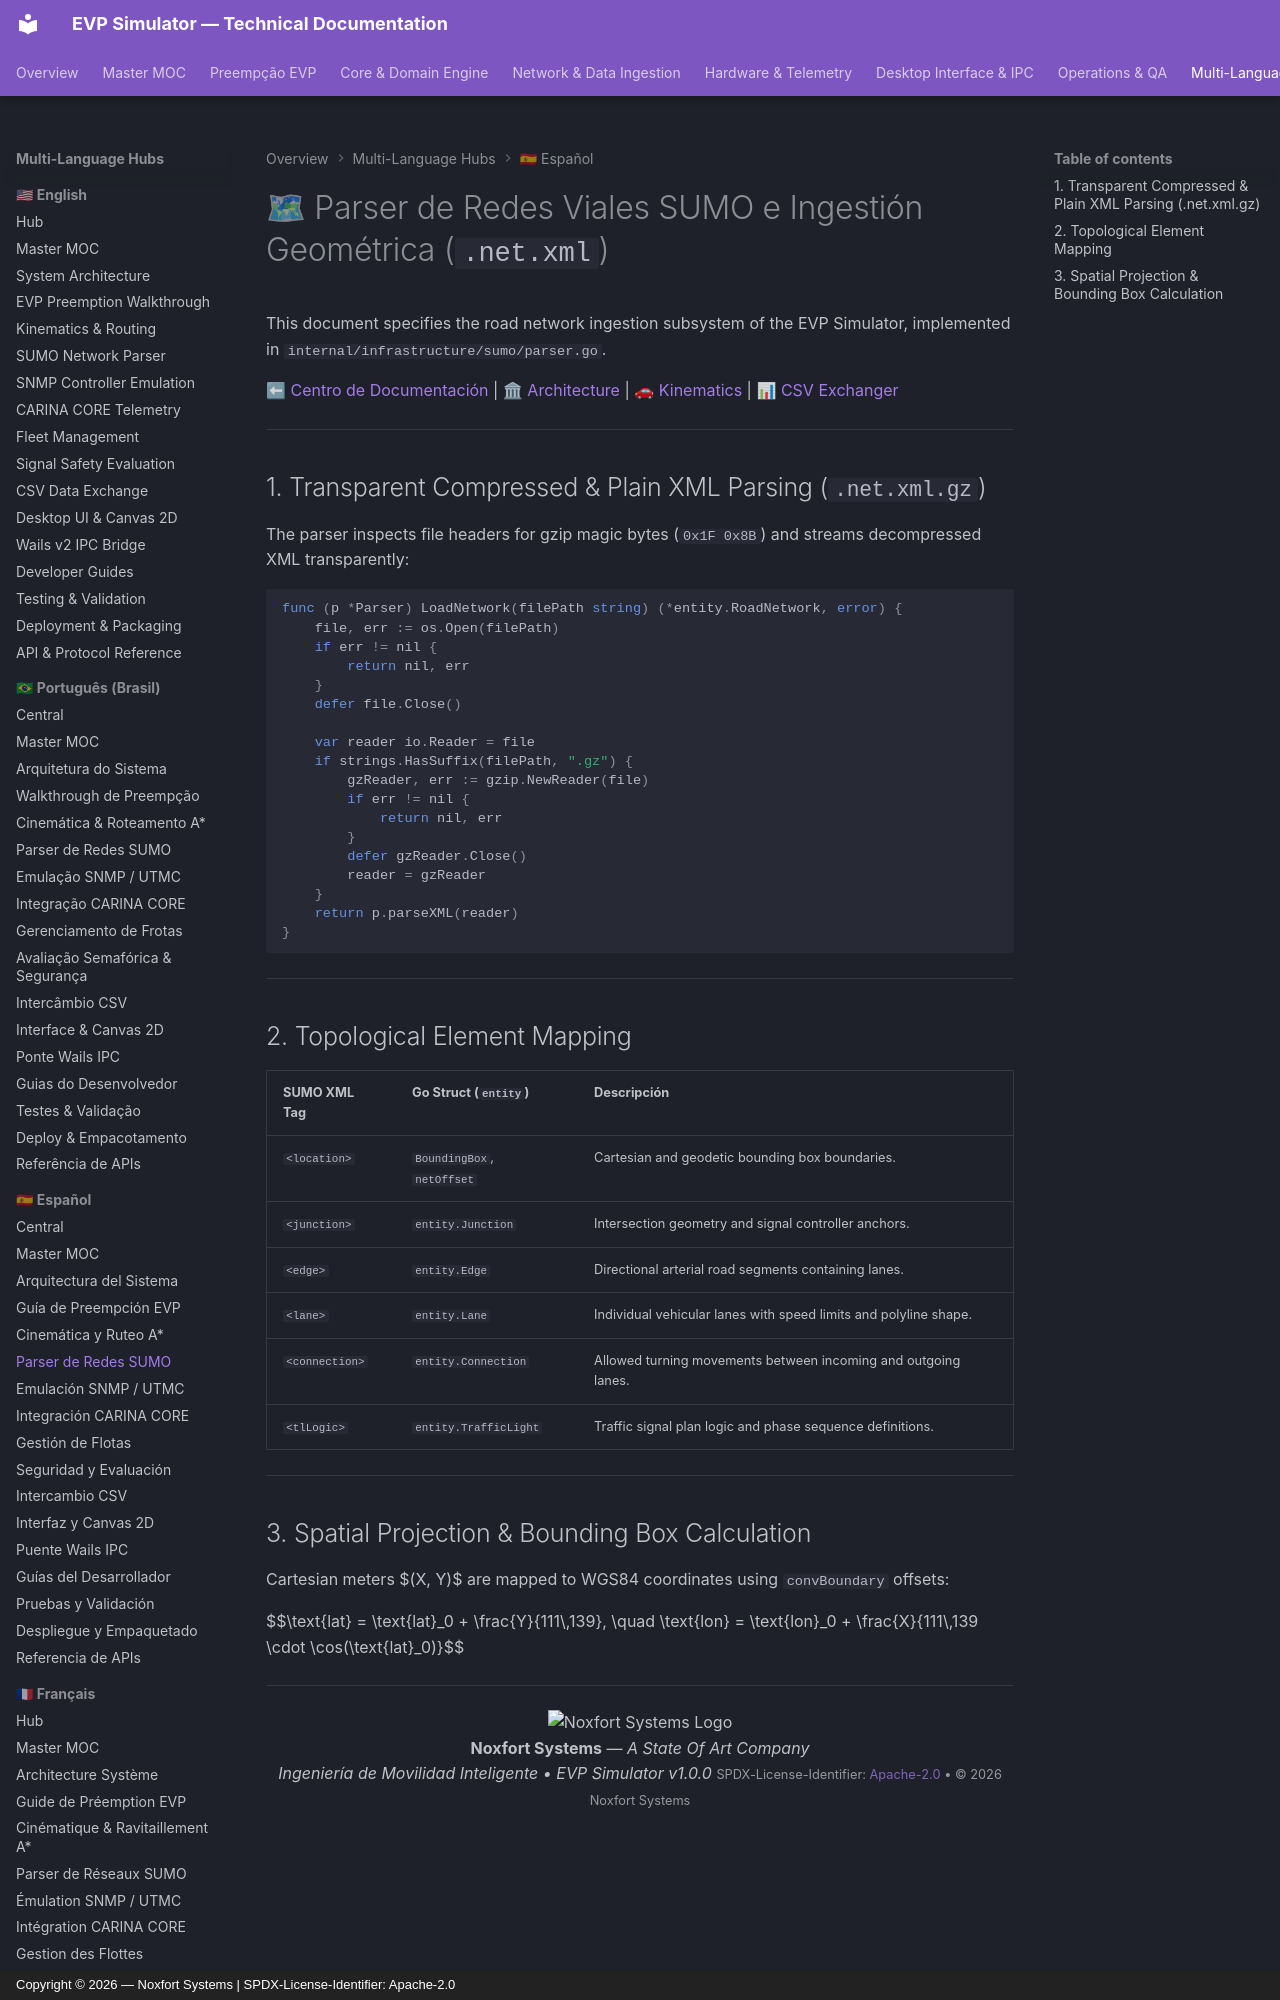

repository: Noxfort-Systems-Brazil/EVP_SIMULATOR · page: es/sumo_network_parser/index.html · generator: mkdocs · copyright: Copyright © 2026 — Noxfort Systems | SPDX-License-Identifier: Apache-2.0

---
tags: [sumo, parser, xml, gzip, projection, coordinates, road-network]
aliases: [SUMO Parser, Network Ingestion, SUMO Network Parser]
---

# 🗺 Parser de Redes Viales SUMO e Ingestión Geométrica (`.net.xml`)

This document specifies the road network ingestion subsystem of the EVP Simulator, implemented in `internal/infrastructure/sumo/parser.go`.

⬅ [Centro de Documentación](README.md) | 🏛 [Architecture](architecture.md) | 🚗 [Kinematics](kinematics_and_routing.md) | 📊 [CSV Exchanger](csv_data_exchanger.md)

---

## 1. Transparent Compressed & Plain XML Parsing (`.net.xml.gz`)

The parser inspects file headers for gzip magic bytes (`0x1F 0x8B`) and streams decompressed XML transparently:

```go
func (p *Parser) LoadNetwork(filePath string) (*entity.RoadNetwork, error) {
    file, err := os.Open(filePath)
    if err != nil {
        return nil, err
    }
    defer file.Close()

    var reader io.Reader = file
    if strings.HasSuffix(filePath, ".gz") {
        gzReader, err := gzip.NewReader(file)
        if err != nil {
            return nil, err
        }
        defer gzReader.Close()
        reader = gzReader
    }
    return p.parseXML(reader)
}
```

---
